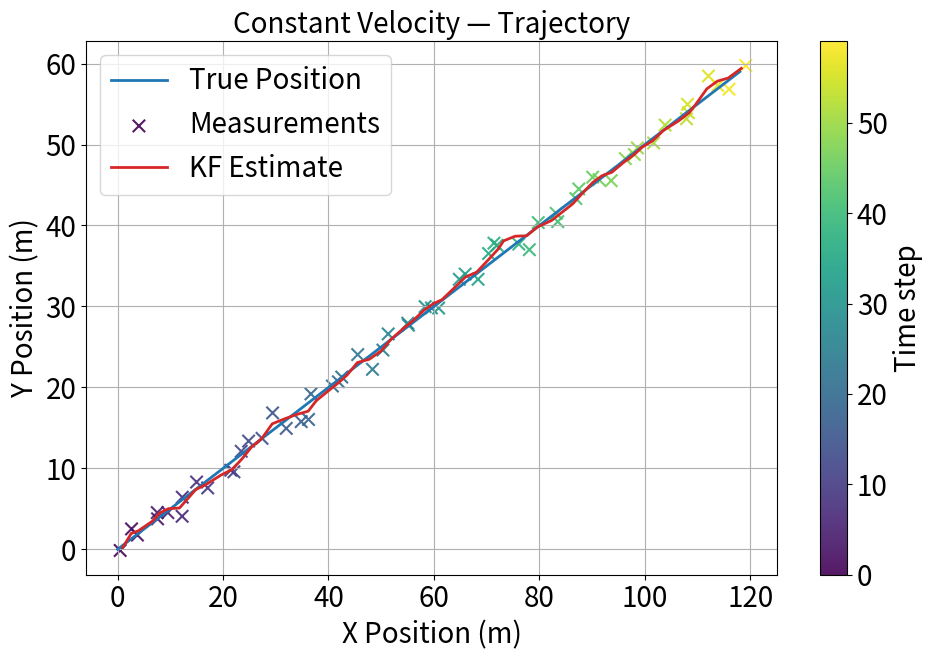
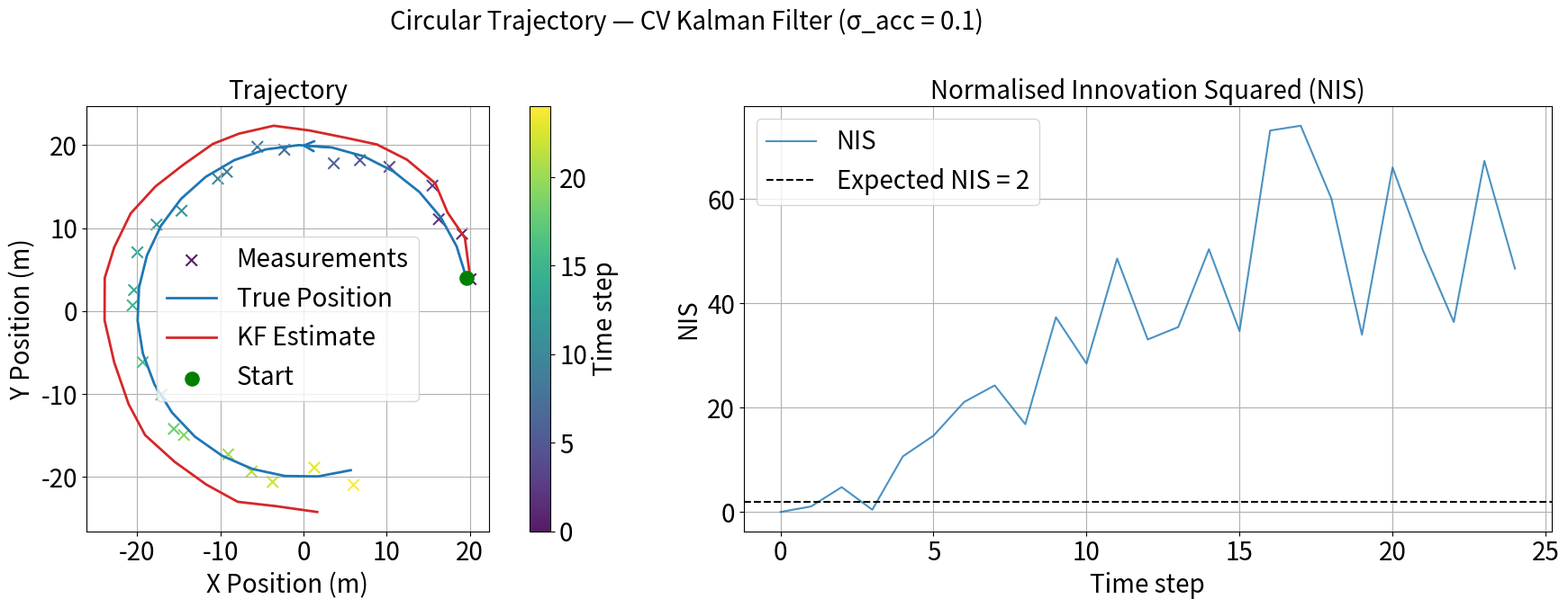

Generate these figures, in order, with matplotlib:
import numpy as np
import matplotlib.pyplot as plt

plt.rcParams.update({
    'font.size': 20,
    'axes.titlesize': 20,
    'axes.labelsize': 20,
    'xtick.labelsize': 20,
    'ytick.labelsize': 20,
    'legend.fontsize': 20,
})

# Core Kalman filter functions — from kalman_filter.ipynb

def predict(x, P, F, Q):
    x_pred = F @ x
    P_pred = F @ P @ F.T + Q
    return x_pred, P_pred

def update(x_pred, P_pred, z, H, R):
    y = z - H @ x_pred
    S = H @ P_pred @ H.T + R
    K = P_pred @ H.T @ np.linalg.inv(S)
    x_upd = x_pred + K @ y
    I = np.eye(P_pred.shape[0])
    P_upd = (I - K @ H) @ P_pred
    return x_upd, P_upd, y, S

def kalman_filter(true_states, x, P, F, Q, H, R):
    x = x.copy()
    P = P.copy()

    true_positions = []
    measurements = []
    estimates = []
    covariances = []
    predictions = []
    prediction_covariances = []
    nis_log = []
    S_trace_log = []
    S_model_trace_log = []

    for k in range(len(true_states)):
        true_state = true_states[k]
        true_pos = H @ true_state

        noise_std = np.sqrt(R[0, 0])
        z = true_pos + np.random.normal(0, noise_std, size=2)

        x_pred, P_pred = predict(x, P, F, Q)
        predictions.append(x_pred)
        prediction_covariances.append(P_pred)
        x, P, y, S = update(x_pred, P_pred, z, H, R)
        S_model_trace_log.append(np.trace(H @ P_pred @ H.T))
        S_trace_log.append(np.trace(S))

        y = np.atleast_2d(y).reshape(-1, 1)
        nis = (y.T @ np.linalg.solve(S, y)).item()
        nis_log.append(nis)

        true_positions.append(true_pos)
        measurements.append(z)
        estimates.append([x[0], x[2]])
        covariances.append(P)

    return (
        np.array(true_positions), np.array(measurements), np.array(estimates),
        np.array(covariances), np.array(predictions), np.array(prediction_covariances),
        np.array(nis_log), np.array(S_trace_log), np.array(S_model_trace_log)
    )

# Trajectory generators — from kalman_filter.ipynb

def constant_velocity_true_position(num_steps, dt, v_x, v_y):
    true_states = []
    for k in range(num_steps):
        t = k * dt
        px = v_x * t
        py = v_y * t
        true_states.append(np.array([px, v_x, py, v_y]))
    return np.array(true_states)

def circular_true_position(num_steps, dt, radius, omega):
    """Uniform circular motion: px = R·cos(ω·t), py = R·sin(ω·t).
    The CV model cannot represent sustained turning, so this is a genuine
    structural limitation rather than a tuning problem."""
    true_states = []
    t = 0.0
    for _ in range(num_steps):
        t += dt
        px =  radius * np.cos(omega * t)
        vx = -radius * omega * np.sin(omega * t)
        py =  radius * np.sin(omega * t)
        vy =  radius * omega * np.cos(omega * t)
        true_states.append(np.array([px, vx, py, vy]))
    return np.array(true_states)

# Baseline parameters

dt = 1.0
num_steps = 60

# Velocities
v_x, v_y = 2.0, 1.0

# Initial state (start exactly on truth for constant-velocity scenarios)
x0 = np.array([0.0, v_x, 0.0, v_y])

# Initial covariance — moderate uncertainty
P0 = np.diag([1.0, 1.0, 1.0, 1.0])

# Process model — constant velocity
F = np.array([[1, dt, 0,  0 ],
              [0,  1, 0,  0 ],
              [0,  0, 1, dt ],
              [0,  0, 0,  1 ]])

# Process noise — sigma_acc = 0.1 m/s^2
sigma_acc = 0.1
q = sigma_acc ** 2
Q = np.array([[dt**4/4, dt**3/2,       0,       0],
              [dt**3/2,   dt**2,       0,       0],
              [      0,       0, dt**4/4, dt**3/2],
              [      0,       0, dt**3/2,   dt**2]]) * q

# Measurement matrix — observe position only
H = np.array([[1, 0, 0, 0],
              [0, 0, 1, 0]])

# Measurement noise — 1 m std
R = np.diag([1.0, 1.0])

np.random.seed(42)
true_states_cv = constant_velocity_true_position(num_steps, dt, v_x, v_y)

true_pos_cv, meas_cv, est_cv, cov_cv, pred_cv, pred_cov_cv, nis_cv, _, _ = kalman_filter(
    true_states_cv, x0, P0, F, Q, H, R
)

time_idx = np.arange(len(meas_cv))

# Trajectory
fig, ax = plt.subplots(figsize=(10, 7))
ax.plot(true_pos_cv[:, 0], true_pos_cv[:, 1],
        color='tab:blue', linewidth=2, label='True Position')
sc = ax.scatter(meas_cv[:, 0], meas_cv[:, 1],
                c=time_idx, cmap='viridis', s=80, alpha=0.9,
                marker='x', linewidths=1.5, label='Measurements')
ax.plot(est_cv[:, 0], est_cv[:, 1],
        color='tab:red', linewidth=2, label='KF Estimate')
cbar = fig.colorbar(sc, ax=ax)
cbar.set_label('Time step')
ax.set_title('Constant Velocity — Trajectory')
ax.set_xlabel('X Position (m)')
ax.set_ylabel('Y Position (m)')
ax.grid(True)
ax.autoscale()
ax.legend()
plt.tight_layout()
plt.show()

rmse_cv = np.sqrt(np.mean(np.sum((est_cv - true_pos_cv) ** 2, axis=1)))
print(f'RMSE: {rmse_cv:.4f} m')
print(f'Mean NIS: {np.mean(nis_cv):.3f}  (expected ≈ {H.shape[0]})')

# Circular trajectory parameters
# omega=0.2 rad/s → centripetal acc = 0.8 m/s², 8x sigma_acc — filter clearly can't keep up
# 25 steps covers ~0.8 of a circle, enough to see lag develop without looping back
num_steps_circ = 25
radius = 20.0
omega  = 0.2

# Initial state: position at t=0 on the circle, moving tangentially
x0_circ = np.array([radius, 0.0, 0.0, radius * omega])

true_states_circ = circular_true_position(num_steps_circ, dt, radius, omega)

np.random.seed(42)
true_pos_cb, meas_cb, est_cb, _, _, _, nis_cb, _, _ = kalman_filter(
    true_states_circ, x0_circ, P0, F, Q, H, R
)

rmse_circ = np.sqrt(np.mean(np.sum((est_cb - true_pos_cb) ** 2, axis=1)))
print(f'RMSE: {rmse_circ:.4f} m')
print(f'Mean NIS: {np.mean(nis_cb):.3f}  (expected ≈ {H.shape[0]})')

time_idx_c = np.arange(num_steps_circ)

fig, axes = plt.subplots(1, 2, figsize=(20, 7))

# Left: Trajectory
ax = axes[0]
sc = ax.scatter(meas_cb[:, 0], meas_cb[:, 1],
                c=time_idx_c, cmap='viridis', s=80, alpha=0.9,
                marker='x', linewidths=1.5, label='Measurements', zorder=1)
ax.plot(true_pos_cb[:, 0], true_pos_cb[:, 1],
        color='tab:blue', linewidth=2, label='True Position', zorder=2)
ax.plot(est_cb[:, 0], est_cb[:, 1],
        color='tab:red', linewidth=2, label='KF Estimate', zorder=3)
ax.scatter(true_pos_cb[0, 0], true_pos_cb[0, 1],
           color='green', s=120, zorder=5, label='Start')
mid = len(true_pos_cb) // 4
ax.annotate('',
            xy=true_pos_cb[mid + 1],
            xytext=true_pos_cb[mid],
            arrowprops=dict(arrowstyle='->', color='tab:blue', lw=2))
cbar = fig.colorbar(sc, ax=ax)
cbar.set_label('Time step')
ax.set_aspect('equal')
ax.set_title('Trajectory')
ax.set_xlabel('X Position (m)')
ax.set_ylabel('Y Position (m)')
ax.grid(True)
ax.legend()

# Right: NIS
ax = axes[1]
ax.plot(time_idx_c, nis_cb, color='tab:blue', linewidth=1.5, alpha=0.8, label='NIS')
ax.axhline(y=2, color='black', linestyle='--', linewidth=1.5, label='Expected NIS = 2')
ax.set_title('Normalised Innovation Squared (NIS)')
ax.set_xlabel('Time step')
ax.set_ylabel('NIS')
ax.grid(True)
ax.legend()

plt.suptitle(f'Circular Trajectory — CV Kalman Filter (σ_acc = {sigma_acc})', fontsize=20)
plt.tight_layout()
plt.show()
